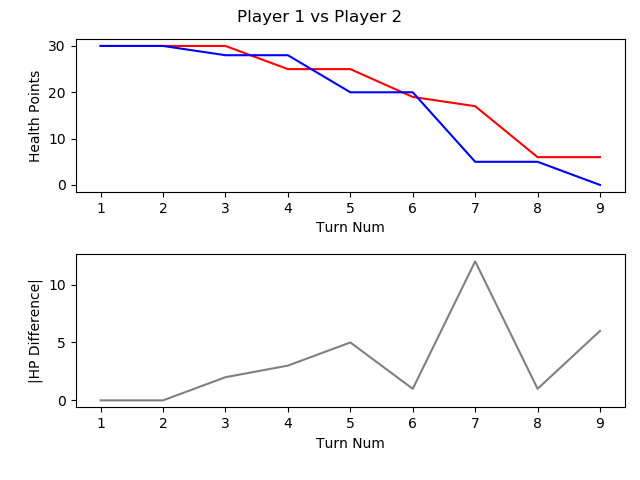

The data file committed next to this chart (first rows):
, TURN_NO, P1_HEALTH, P2_HEALTH, CURRENT_PLAYER, AMOUNTHEALEDTHISTURN, NUMATTACKSTHISTURN, NUMCARDSDRAWNTHISTURN, NUMCARDSPLAYEDTHISTURN, NUMCARDSTODRAW, NUMELEMENTALSPLAYEDLASTTURN, NUMELEMENTALSPLAYEDTHISTURN, NUMFRIENDLYMINIONSTHATATTACKEDTHISTURN, NUMFRIENDLYMINIONSTHATDIEDTHISTURN, NUMMINIONSPLAYEDTHISTURN, NUMMINIONSPLAYERKILLEDTHISTURN, NUMOPTIONSPLAYEDTHISTURN, NUMSECRETSPLAYEDTHISGAME, NUMSPELLSPLAYEDTHISGAME, NUMTIMESHEROPOWERUSEDTHISGAME, REMAININGMANA, TOTALMANASPENTTHISGAME, USEDMANATHISTURN
1, 1, 30, 30, P1 FitzVonGerald, 0, 0, 1, 1, 0, 0, 0, 0, 0, 1, 0, 1, 0, 0, 0, 0, 1, 1
2, 2, 30, 30, P2 RehHausZuckFuchs, 0, 0, 1, 1, 0, 0, 0, 0, 0, 1, 0, 1, 0, 0, 0, 0, 1, 1
3, 3, 30, 28, P1 FitzVonGerald, 0, 0, 1, 2, 0, 0, 0, 1, 0, 2, 0, 3, 0, 0, 0, 0, 3, 2
4, 4, 25, 28, P2 RehHausZuckFuchs, 0, 0, 1, 1, 0, 0, 0, 2, 0, 0, 0, 4, 0, 1, 0, 1, 2, 1
5, 5, 25, 20, P1 FitzVonGerald, 0, 0, 1, 1, 0, 0, 0, 3, 0, 1, 0, 4, 0, 0, 0, 0, 6, 3
6, 6, 19, 20, P2 RehHausZuckFuchs, 0, 0, 1, 2, 0, 0, 0, 2, 0, 1, 0, 5, 0, 2, 0, 0, 6, 3
7, 7, 17, 5, P1 FitzVonGerald, 0, 0, 2, 1, 0, 0, 0, 4, 0, 0, 0, 6, 0, 1, 1, 0, 10, 4
8, 8, 6, 5, P2 RehHausZuckFuchs, 0, 0, 1, 2, 0, 0, 0, 3, 0, 2, 0, 6, 0, 2, 0, 0, 10, 4
9, 9, 6, 0, P1 FitzVonGerald, 0, 0, 1, 0, 0, 0, 0, 4, 2, 0, 4, 4, 0, 1, 1, 5, 10, 0
